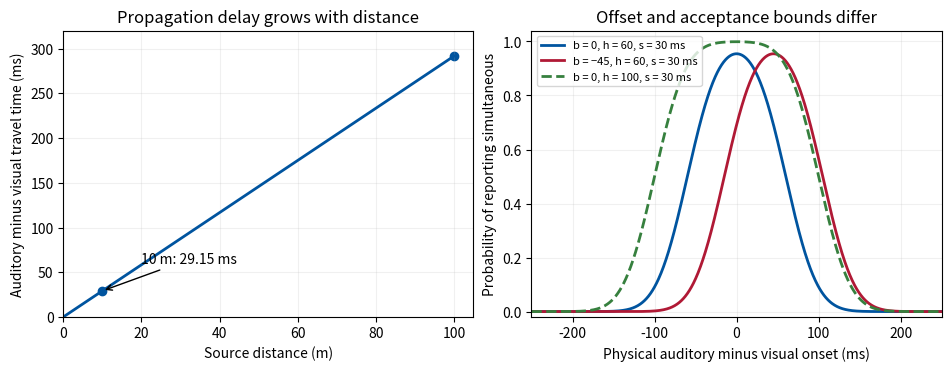

Recreate this plot in Python.
from pathlib import Path
import math
import numpy as np
import matplotlib
matplotlib.use("Agg")
import matplotlib.pyplot as plt
plt.rcParams.update({"font.size":10,"figure.facecolor":"white","axes.facecolor":"white","savefig.facecolor":"white"})
fig,ax=plt.subplots(1,2,figsize=(9.4,3.6),layout="constrained")
d=np.linspace(0,100,301);delay=1000*d*(1/343-1/299792458)
ax[0].plot(d,delay,color="#00549f",lw=2)
ax[0].scatter([10,100],[1000*x*(1/343-1/299792458) for x in [10,100]],color="#00549f")
ax[0].annotate("10 m: 29.15 ms",(10,29.15),xytext=(20,60),arrowprops={"arrowstyle":"->"})
ax[0].set(xlabel="Source distance (m)",ylabel="Auditory minus visual travel time (ms)",title="Propagation delay grows with distance",xlim=(0,105),ylim=(0,320))
delta=np.linspace(-250,250,1001)
Phi=lambda z:np.array([.5*(1+math.erf(float(v)/math.sqrt(2))) for v in z])
for b,h,s,label,color,ls in [(0,60,30,"b = 0, h = 60, s = 30 ms","#00549f","-"),(-45,60,30,"b = −45, h = 60, s = 30 ms","#b01935","-"),(0,100,30,"b = 0, h = 100, s = 30 ms","#36803e","--")]:
 p=Phi((h-delta-b)/s)-Phi((-h-delta-b)/s)
 ax[1].plot(delta,p,label=label,color=color,lw=2,ls=ls)
ax[1].set(xlabel="Physical auditory minus visual onset (ms)",ylabel="Probability of reporting simultaneous",title="Offset and acceptance bounds differ",ylim=(-.02,1.04),xlim=(-250,250));ax[1].legend(fontsize=8,loc="upper left")
for a in ax:a.grid(alpha=.18)
fig.savefig(Path.cwd()/"2022-temporal-alignment.png",dpi=110,transparent=False)
